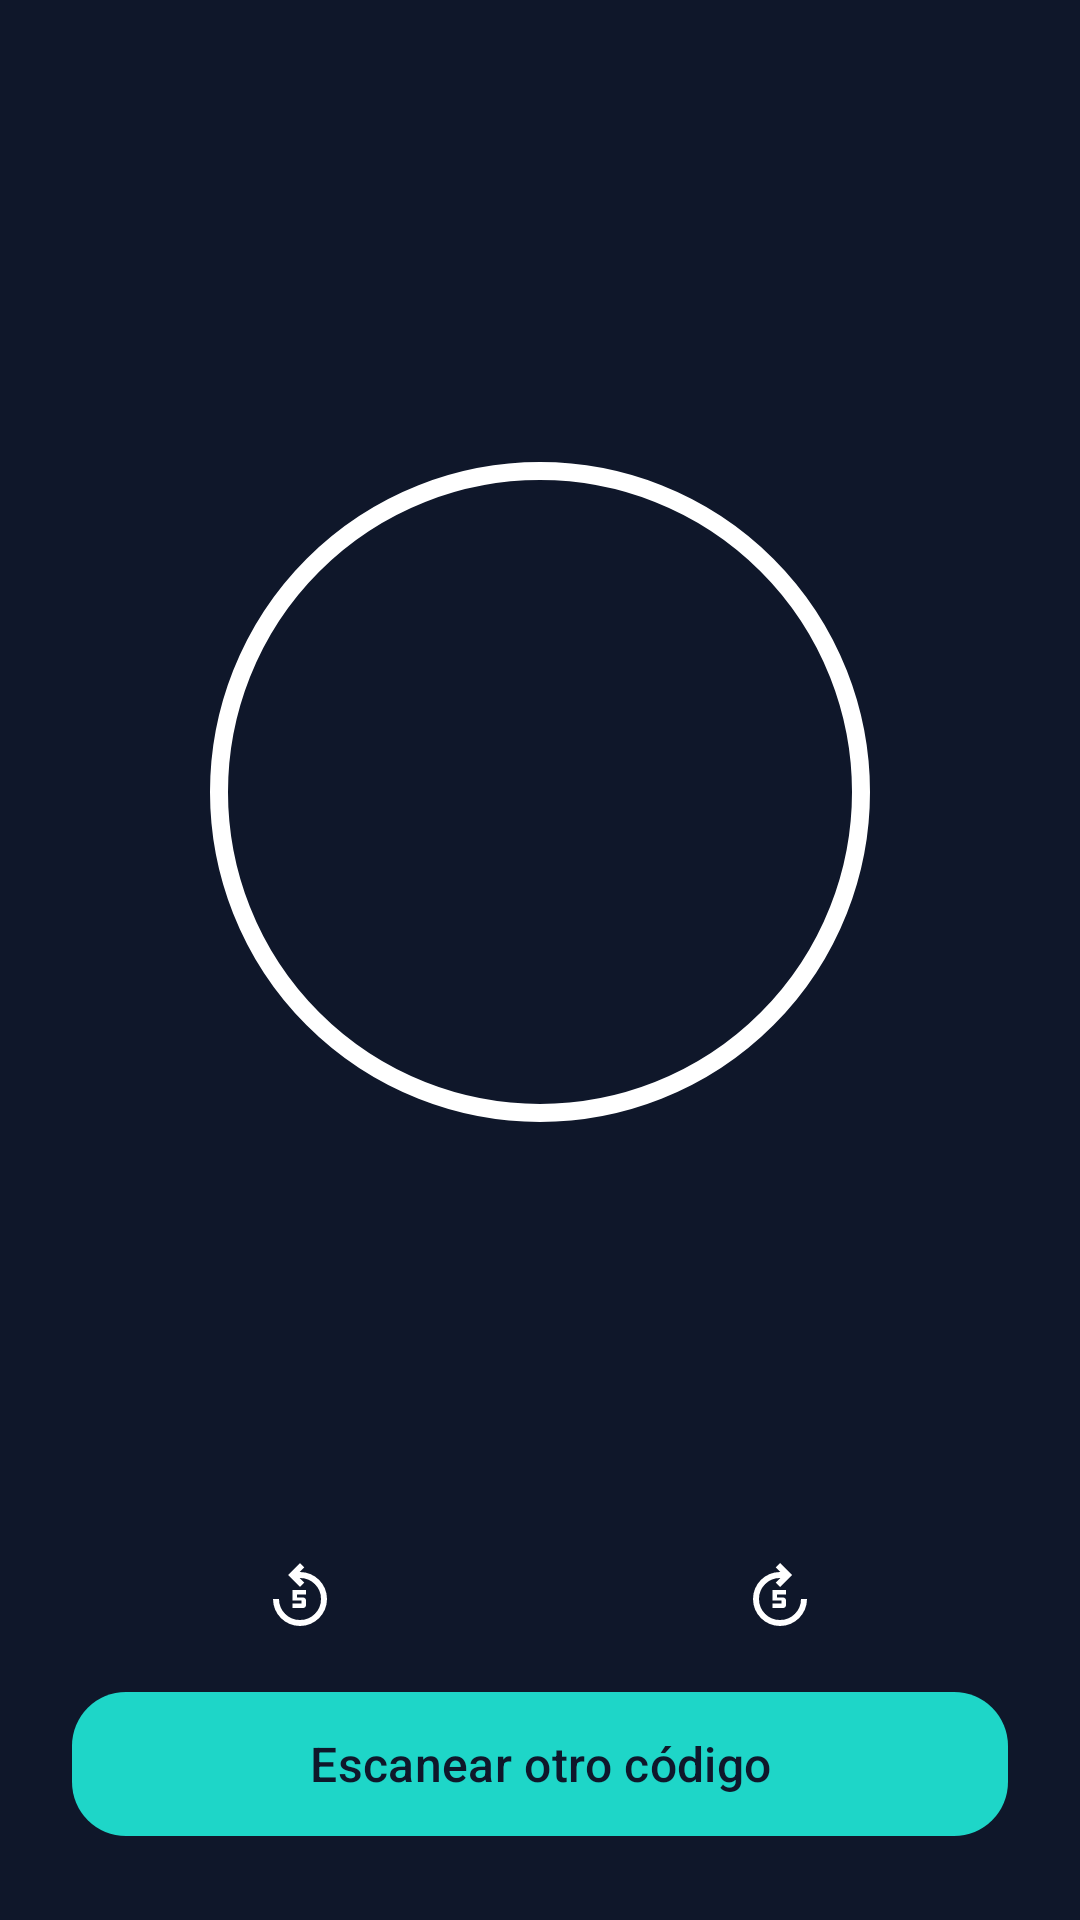

The Android layout XML behind this screen, and the referenced resources:
<!-- AndroidManifest.xml: application theme Theme.FreeSter -->
<!-- res/layout/activity_player.xml -->
<?xml version="1.0" encoding="utf-8"?>
<androidx.constraintlayout.widget.ConstraintLayout
    xmlns:android="http://schemas.android.com/apk/res/android"
    xmlns:app="http://schemas.android.com/apk/res-auto"
    android:layout_width="match_parent"
    android:layout_height="match_parent"
    android:padding="24dp"
    android:background="@color/colorBackground">

    
    <FrameLayout
        android:id="@+id/playArea"
        android:layout_width="260dp"
        android:layout_height="260dp"
        android:clipChildren="false"
        android:clipToPadding="false"
        app:layout_constraintTop_toTopOf="parent"
        app:layout_constraintBottom_toTopOf="@id/layoutSecondaryControls"
        app:layout_constraintStart_toStartOf="parent"
        app:layout_constraintEnd_toEndOf="parent"
        app:layout_constraintVertical_chainStyle="packed">

        
        <View
            android:id="@+id/playCircle"
            android:layout_width="220dp"
            android:layout_height="220dp"
            android:layout_gravity="center"
            android:background="@drawable/play_circle_outline" />

        
        <ImageButton
            android:id="@+id/btnPlayPause"
            android:layout_width="220dp"
            android:layout_height="220dp"
            android:layout_gravity="center"
            android:background="@android:color/transparent"
            android:src="@drawable/ic_pause"
            android:tint="@color/textPrimary"
            android:scaleType="fitCenter"
            android:padding="32dp"
            android:contentDescription="Play Pause"/>

    </FrameLayout>


    
    <LinearLayout
        android:id="@+id/layoutSecondaryControls"
        android:layout_width="wrap_content"
        android:layout_height="wrap_content"
        android:orientation="horizontal"
        android:layout_marginTop="24dp"
        app:layout_constraintTop_toBottomOf="@id/btnPlayPause"
        app:layout_constraintBottom_toTopOf="@id/btnScanAgain"
        app:layout_constraintStart_toStartOf="parent"
        app:layout_constraintEnd_toEndOf="parent">

        
        <ImageButton
            android:id="@+id/btnBack5"
            android:layout_width="56dp"
            android:layout_height="56dp"
            android:src="@drawable/ic_back_5"
            android:background="@android:color/transparent"
            android:tint="@color/textPrimary"/>

        
        <ImageButton
            android:id="@+id/btnRestart"
            android:layout_width="56dp"
            android:layout_height="56dp"
            android:layout_marginHorizontal="24dp"
            android:src="@drawable/ic_restart"
            android:background="@android:color/transparent"
            android:tint="@color/textPrimary"/>

        
        <ImageButton
            android:id="@+id/btnForward5"
            android:layout_width="56dp"
            android:layout_height="56dp"
            android:src="@drawable/ic_forward_5"
            android:background="@android:color/transparent"
            android:tint="@color/textPrimary"/>

    </LinearLayout>

    
    <com.google.android.material.button.MaterialButton
        android:id="@+id/btnScanAgain"
        android:layout_width="0dp"
        android:layout_height="56dp"
        android:text="Escanear otro código"
        android:textAllCaps="false"
        android:textSize="16sp"
        android:textColor="@color/colorBackground"
        app:cornerRadius="18dp"
        app:backgroundTint="@color/colorPrimary"
        android:layout_marginTop="32dp"
        app:layout_constraintBottom_toBottomOf="parent"
        app:layout_constraintStart_toStartOf="parent"
        app:layout_constraintEnd_toEndOf="parent"/>

</androidx.constraintlayout.widget.ConstraintLayout>
<!-- resources referenced by this layout -->
<resources>
  <color name="colorBackground">#0F172A</color>
  <color name="colorPrimary">#1ED6C8</color>
  <color name="textPrimary">#FFFFFF</color>
  <!-- drawable ic_back_5 (drawable) -->
  <vector xmlns:android="http://schemas.android.com/apk/res/android"
      android:width="24dp"
      android:height="24dp"
      android:viewportWidth="960"
      android:viewportHeight="960">
      <path
          android:pathData="M480,880q-75,0 -140.5,-28.5t-114,-77q-48.5,-48.5 -77,-114T120,520h80q0,117 81.5,198.5T480,800q117,0 198.5,-81.5T760,520q0,-117 -81.5,-198.5T480,240h-6l62,62 -56,58 -160,-160 160,-160 56,58 -62,62h6q75,0 140.5,28.5t114,77q48.5,48.5 77,114T840,520q0,75 -28.5,140.5t-77,114q-48.5,48.5 -114,77T480,880ZM380,640v-60h120v-40L380,540v-140h180v60L440,460v40h80q17,0 28.5,11.5T560,540v60q0,17 -11.5,28.5T520,640L380,640Z"
          android:fillColor="#1f1f1f"/>
  </vector>
  <!-- drawable ic_forward_5 (drawable) -->
  <vector xmlns:android="http://schemas.android.com/apk/res/android"
      android:width="24dp"
      android:height="24dp"
      android:viewportWidth="960"
      android:viewportHeight="960">
    <path
        android:pathData="M480,880q-75,0 -140.5,-28.5t-114,-77q-48.5,-48.5 -77,-114T120,520q0,-75 28.5,-140.5t77,-114q48.5,-48.5 114,-77T480,160h6l-62,-62 56,-58 160,160 -160,160 -56,-58 62,-62h-6q-117,0 -198.5,81.5T200,520q0,117 81.5,198.5T480,800q117,0 198.5,-81.5T760,520h80q0,75 -28.5,140.5t-77,114q-48.5,48.5 -114,77T480,880ZM380,640v-60h120v-40L380,540v-140h180v60L440,460v40h80q17,0 28.5,11.5T560,540v60q0,17 -11.5,28.5T520,640L380,640Z"
        android:fillColor="#1f1f1f"/>
  </vector>
  <!-- drawable play_circle_outline (drawable) -->
  <?xml version="1.0" encoding="utf-8"?>
  <shape xmlns:android="http://schemas.android.com/apk/res/android"
      android:shape="oval">
  
      <solid android:color="@android:color/transparent"/>
  
      <stroke
          android:width="6dp"
          android:color="@color/textPrimary"/>
  
  </shape>
  <style name="Theme.FreeSter" parent="Base.Theme.FreeSter" />
  <style name="Base.Theme.FreeSter" parent="Theme.Material3.DayNight.NoActionBar">
          
          
      </style>
</resources>
